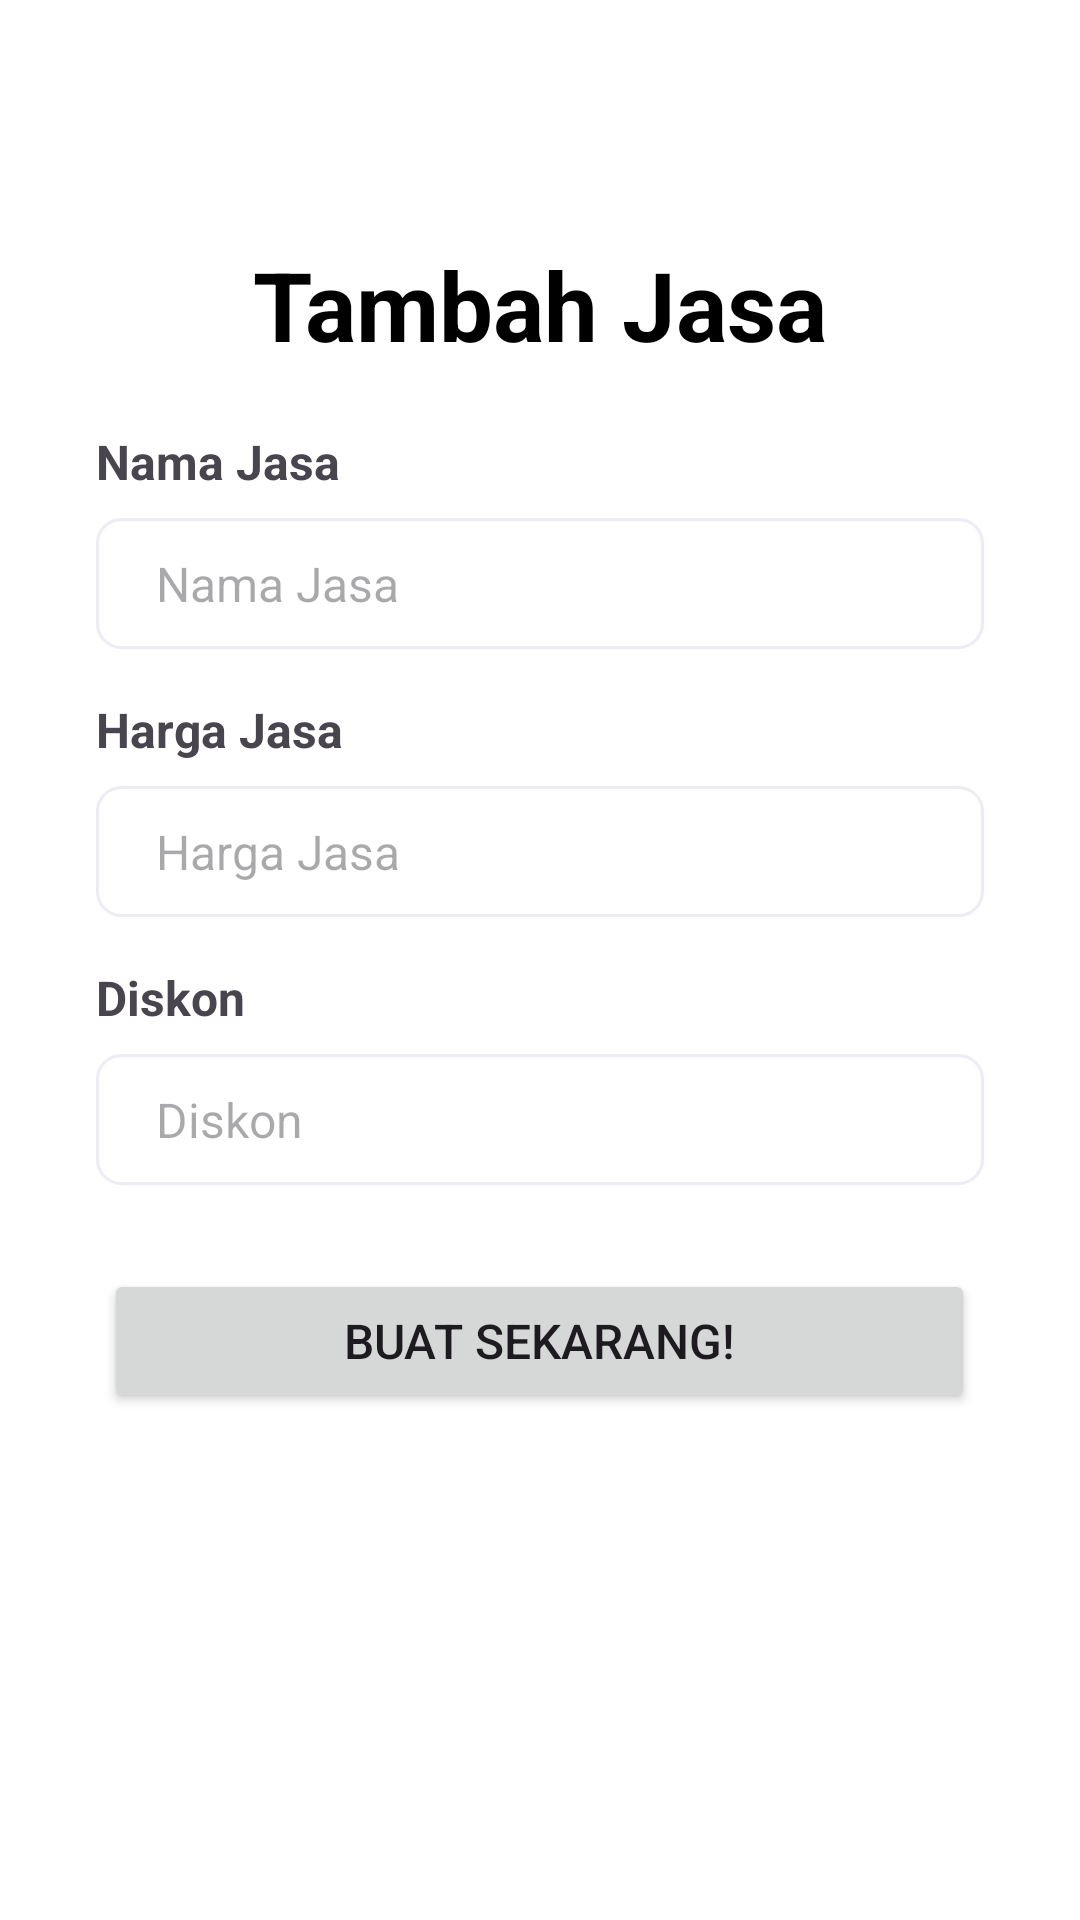

Here is an Android app screen rendered from its layout file. Give the layout XML and the strings, colors and styles it references.
<!-- AndroidManifest.xml: application theme Theme.JualinLight -->
<!-- res/layout/fragment_edit_business_service.xml -->
<?xml version="1.0" encoding="utf-8"?>
<ScrollView xmlns:android="http://schemas.android.com/apk/res/android"
    xmlns:tools="http://schemas.android.com/tools"
    android:id="@+id/parentLayout"
    android:layout_width="match_parent"
    android:layout_height="match_parent"
    tools:context=".ui.fragments.EditBusinessServiceFragment">

    <LinearLayout
        android:layout_width="match_parent"
        android:layout_height="wrap_content"
        android:gravity="center_horizontal"
        android:orientation="vertical">

        <TextView
            android:id="@+id/pageTitle"
            android:layout_width="wrap_content"
            android:layout_height="wrap_content"
            android:layout_marginTop="80dp"
            android:layout_marginBottom="20dp"
            android:text="Tambah Jasa"
            android:textColor="@color/colorPrimaryDark"
            android:textSize="32sp"
            android:textStyle="bold" />

        <TextView
            android:layout_width="match_parent"
            android:layout_height="wrap_content"
            android:layout_marginStart="32dp"
            android:layout_marginEnd="32dp"
            android:layout_marginBottom="8dp"
            android:text="Nama Jasa"
            android:textSize="16sp"
            android:textStyle="bold" />

        <EditText
            android:id="@+id/ed_nama_jasa"
            style="@style/Theme.CustomTextField"
            android:layout_width="match_parent"
            android:layout_height="wrap_content"
            android:layout_marginStart="32dp"
            android:layout_marginEnd="32dp"
            android:layout_marginBottom="16dp"
            android:autofillHints="no"
            android:hint="Nama Jasa"
            android:inputType="text" />

        <TextView
            android:layout_width="match_parent"
            android:layout_height="wrap_content"
            android:layout_marginStart="32dp"
            android:layout_marginEnd="32dp"
            android:layout_marginBottom="8dp"
            android:text="Harga Jasa"
            android:textSize="16sp"
            android:textStyle="bold" />

        <EditText
            android:id="@+id/ed_price"
            style="@style/Theme.CustomTextField"
            android:layout_width="match_parent"
            android:layout_height="wrap_content"
            android:layout_marginStart="32dp"
            android:layout_marginEnd="32dp"
            android:layout_marginBottom="16dp"
            android:autofillHints="no"
            android:hint="Harga Jasa"
            android:inputType="number" />

        <TextView
            android:layout_width="match_parent"
            android:layout_height="wrap_content"
            android:layout_marginStart="32dp"
            android:layout_marginEnd="32dp"
            android:layout_marginBottom="8dp"
            android:text="Diskon"
            android:textSize="16sp"
            android:textStyle="bold" />

        <EditText
            android:id="@+id/ed_discount"
            style="@style/Theme.CustomTextField"
            android:layout_width="match_parent"
            android:layout_height="wrap_content"
            android:layout_marginStart="32dp"
            android:layout_marginEnd="32dp"
            android:layout_marginBottom="16dp"
            android:autofillHints="no"
            android:hint="Diskon"
            android:inputType="number"
            android:maxLength="2" />


        <Button
            android:id="@+id/btnSubmit"
            android:layout_width="wrap_content"
            android:layout_height="wrap_content"
            android:layout_marginTop="12dp"
            android:layout_marginBottom="24dp"
            android:paddingHorizontal="80dp"
            android:paddingVertical="7dp"
            android:text="@string/buat_sekarang"
            android:textSize="16sp" />

    </LinearLayout>
</ScrollView>
<!-- resources referenced by this layout -->
<resources>
  <color name="colorPrimaryDark">#FF000000</color>
  <string name="buat_sekarang">Buat Sekarang!</string>
  <style name="Theme.CustomTextField" parent="Widget.AppCompat.EditText">
          <item name="android:background">@drawable/text_field_background</item>
          <item name="android:padding">11dp</item>
          <item name="android:paddingStart">20dp</item>
          <item name="android:paddingEnd">20dp</item>
          <item name="android:textSize">16sp</item>
          <item name="android:textColor">@color/defaultGrey</item>
          <item name="android:maxLines">1</item>
      </style>
  <style name="Theme.JualinLight" parent="Base.Theme.JualinLight" />
  <!-- drawable text_field_background (drawable) -->
  <?xml version="1.0" encoding="utf-8"?>
  <shape xmlns:android="http://schemas.android.com/apk/res/android" android:shape="rectangle">
      <solid android:color="@color/pureWhite"/>
      <stroke
          android:width="1dp"
          android:color="#EDECF4" />
      <corners android:radius="8dp" />
  </shape>
  <color name="defaultGrey">#979C9E</color>
  <style name="Base.Theme.JualinLight" parent="Theme.Material3.Light.NoActionBar">
          
          <item name="colorPrimary">@color/colorPrimaryDark</item>
          <item name="android:windowBackground">@color/pureWhite</item>
          <item name="colorOnSurfaceVariant">@color/defaultGrey</item>
  
          <item name="bottomNavigationStyle">@style/Theme.BottomNavigation</item>
      </style>
  <color name="pureWhite">#FFFFFFFF</color>
  <style name="Theme.BottomNavigation" parent="Widget.Material3.BottomNavigationView">
          <item name="labelVisibilityMode">labeled</item>
          <item name="backgroundTint">@color/pureWhite</item>
          <item name="itemActiveIndicatorStyle">@style/NavigationBarView.ActiveIndicator</item>
          <item name="itemRippleColor">@color/transparent</item>
          <item name="itemPaddingTop">16dp</item>
          <item name="itemPaddingBottom">20dp</item>
      </style>
  <style name="NavigationBarView.ActiveIndicator" parent="ShapeAppearance.Material3.NavigationBarView.ActiveIndicator">
          <item name="android:background">@color/transparent</item>
      </style>
  <color name="transparent">#00000000</color>
</resources>
